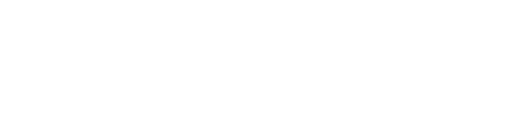
t = 0.00 s
t = 0.75 s: frame unchanged from t = 0.00 s, image omitted
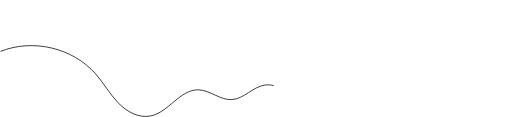
t = 1.50 s
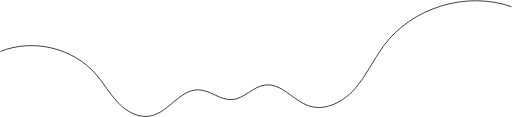
t = 2.25 s
t = 3.00 s: frame unchanged from t = 2.25 s, image omitted

The animated SVG that drew these frames (rendered in a browser with its animation timeline set to each time). Animation: 2 SMIL elements (animate=2); one cycle of 3.00 s.

<svg
  width="1359"
  height="311"
  viewBox="0 0 1359 311"
  fill="none"
  xmlns="http://www.w3.org/2000/svg"
>
  <path
    d="M1.24414 136.319C86.8333 101.935 192.863 127.364 253.547 196.82C274.801 221.144 290.669 249.909 313.01 273.238C335.352 296.567 367.287 314.551 398.973 308.31C447.523 298.75 477.441 237.228 526.896 238.788C558.001 239.776 584.592 266.781 615.647 264.79C647.964 262.715 671.509 230.107 703.627 225.991C747.471 220.373 779.016 267.993 821.051 281.662C864.696 295.853 912.359 270.333 942.626 235.834C972.893 201.334 991.682 158.336 1019.04 121.488C1094.41 20.0144 1238.4 -24.2035 1357.72 17.4831"
    stroke="black"
    stroke-width="2"
    stroke-linecap="round"
    stroke-linejoin="round"
  >
    <animate
      attributeName="stroke-dasharray"
      from="0 3018"
      to="3018 0"
      dur="3s"
      begin="0s"
      fill="freeze"
    />
    <animate
      attributeName="stroke-dashoffset"
      from="1359"
      to="0"
      dur="3s"
      begin="0s"
      fill="freeze"
    />
  </path>
</svg>
